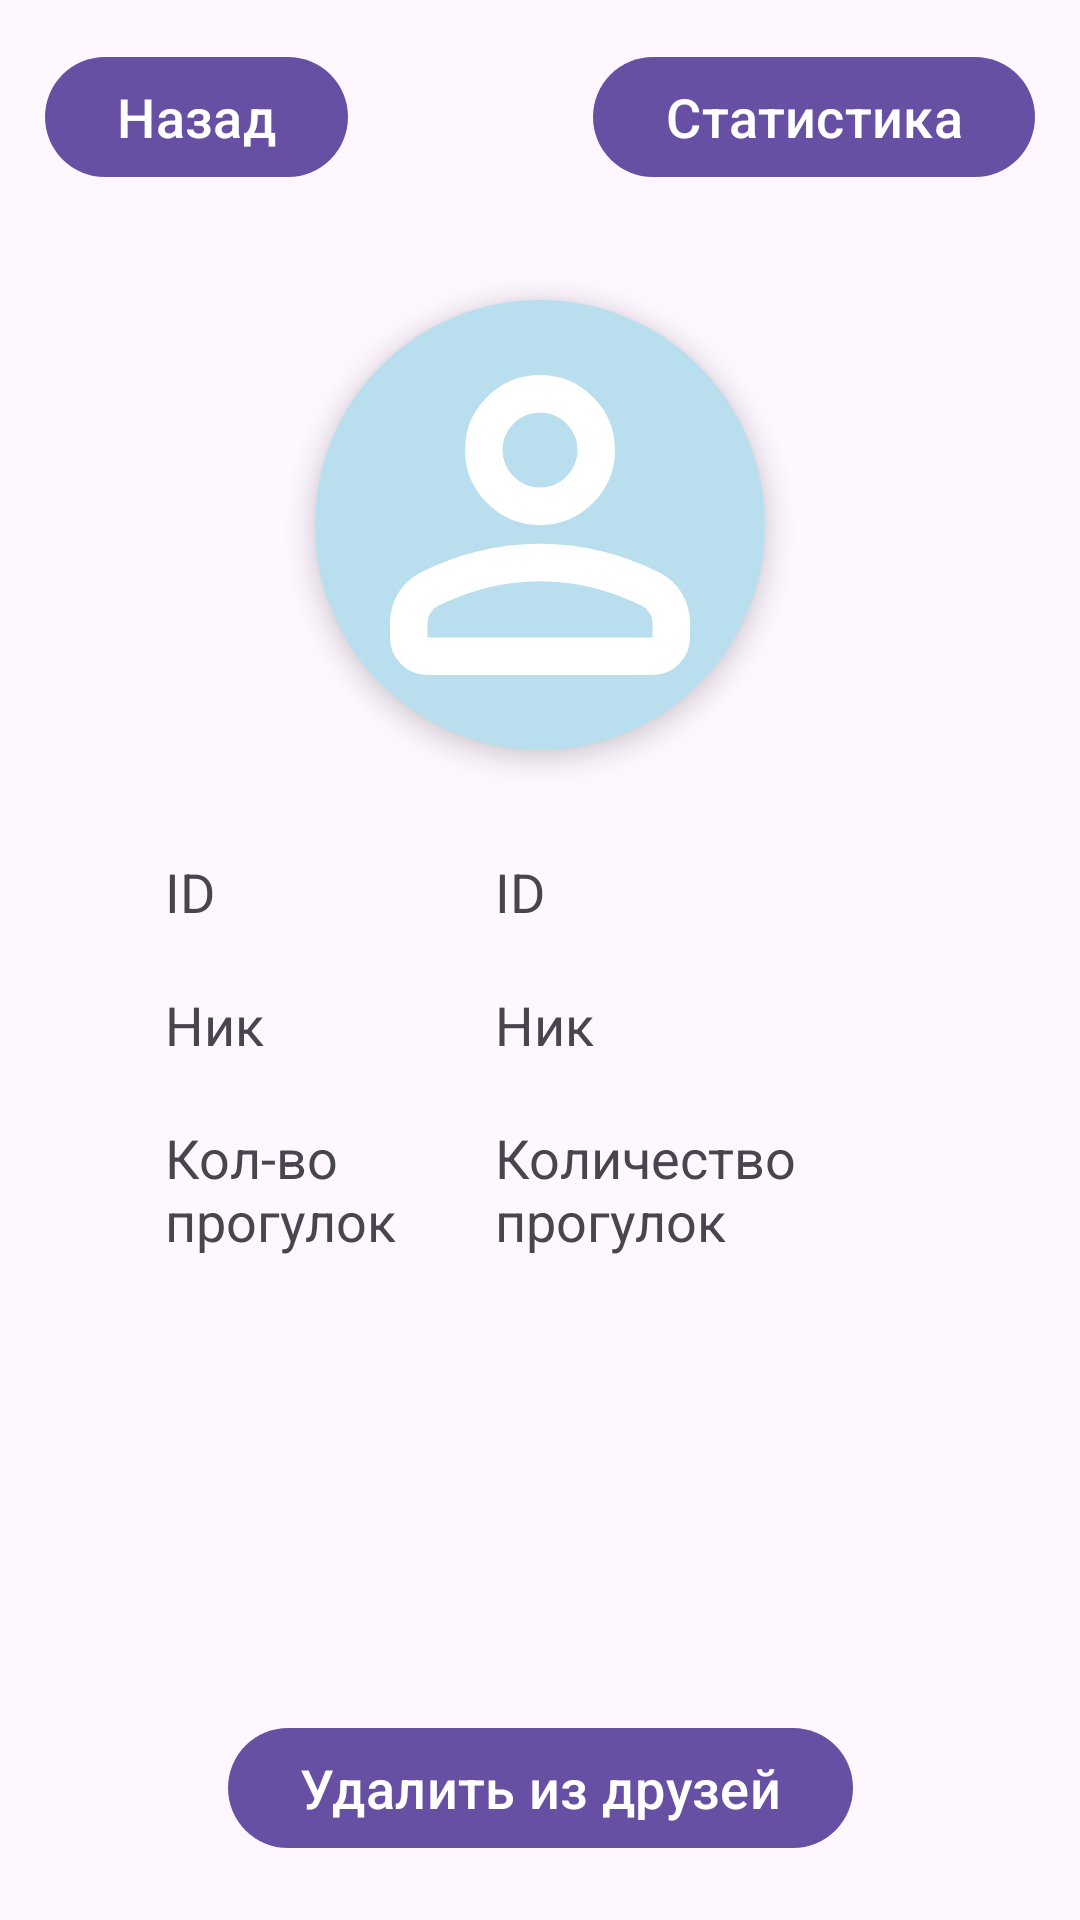

Produce the Android XML layout that renders to this screen, including the resource entries it uses.
<!-- AndroidManifest.xml: application theme Base.Theme.TestMapKit -->
<!-- res/layout/fragment_friend.xml -->
<?xml version="1.0" encoding="utf-8"?>
<androidx.constraintlayout.widget.ConstraintLayout xmlns:android="http://schemas.android.com/apk/res/android"
    xmlns:tools="http://schemas.android.com/tools"
    android:layout_width="match_parent"
    android:layout_height="match_parent"
    xmlns:app="http://schemas.android.com/apk/res-auto"
    tools:context=".fragments.setting.friend.FriendFragment">

    <androidx.constraintlayout.widget.ConstraintLayout
        android:id="@+id/cl_btn_friend"
        android:layout_width="match_parent"
        android:layout_height="wrap_content"
        app:layout_constraintEnd_toEndOf="parent"
        app:layout_constraintStart_toStartOf="parent"
        app:layout_constraintTop_toTopOf="parent"
        android:layout_margin="10dp"
        >
        <com.google.android.material.button.MaterialButton
            android:id="@+id/btn_back_friend"
            android:layout_width="wrap_content"
            android:layout_height="wrap_content"
            app:icon="@drawable/ic_back"
            app:layout_constraintStart_toStartOf="parent"
            app:layout_constraintTop_toTopOf="parent"
            android:layout_margin="5dp"
            android:text="Назад"
            android:textSize="@dimen/text_normal"
            />

        <com.google.android.material.button.MaterialButton
            android:id="@+id/btn_user_statistic_friend"
            android:layout_width="wrap_content"
            android:layout_height="wrap_content"
            app:layout_constraintEnd_toEndOf="parent"
            app:layout_constraintTop_toTopOf="parent"
            app:layout_constraintBottom_toBottomOf="parent"
            android:layout_margin="5dp"
            android:text="Статистика"
            android:textSize="@dimen/text_normal"/>

    </androidx.constraintlayout.widget.ConstraintLayout>

    <androidx.cardview.widget.CardView
        android:id="@+id/cv_img_friend"
        android:layout_width="wrap_content"
        android:layout_height="wrap_content"
        app:cardElevation="5dp"
        app:cardCornerRadius="180dp"

        app:layout_constraintEnd_toEndOf="parent"
        app:layout_constraintStart_toStartOf="parent"
        app:layout_constraintTop_toTopOf="parent"
        app:layout_constraintTop_toBottomOf="@id/cl_btn_friend"
        android:layout_margin="100dp">


        <ImageView
            android:id="@+id/img_friend"
            android:layout_width="@dimen/text_view_width_extra"
            android:layout_height="@dimen/text_view_width_extra"
            android:src="@drawable/ic_profile"
            android:background="@color/light_blue"
            android:contentDescription="User avatar"
            />

    </androidx.cardview.widget.CardView>

    <LinearLayout
        android:id="@+id/ll_friend_detail"
        android:layout_width="match_parent"
        android:layout_height="wrap_content"
        android:orientation="vertical"
        app:layout_constraintEnd_toEndOf="parent"
        app:layout_constraintTop_toBottomOf="@id/cv_img_friend"
        android:layout_margin="20dp">

        <LinearLayout
            android:id="@+id/ll_user_id"
            android:layout_width="match_parent"
            android:layout_height="wrap_content"
            android:orientation="horizontal"
            android:layout_marginTop="10dp"
            android:layout_marginEnd="30dp"
            android:layout_marginStart="30dp">

            <TextView
                android:layout_width="@dimen/text_view_width_normal"
                android:layout_height="match_parent"
                android:layout_margin="5dp"
                android:textSize="@dimen/text_normal"
                android:text="ID"
                android:gravity="center_vertical"/>

            <TextView
                android:id="@+id/tv_user_id"
                android:layout_width="match_parent"
                android:layout_height="match_parent"
                android:layout_margin="5dp"
                android:textSize="@dimen/text_normal"
                android:text="ID"
                android:gravity="center_vertical"/>

        </LinearLayout>

        <LinearLayout
            android:id="@+id/ll_friend_username"
            android:layout_width="match_parent"
            android:layout_height="wrap_content"
            android:orientation="horizontal"
            android:layout_marginTop="10dp"
            android:layout_marginEnd="30dp"
            android:layout_marginStart="30dp"
            android:visibility="visible"
            >

            <TextView
                android:layout_width="@dimen/text_view_width_normal"
                android:layout_height="match_parent"
                android:layout_margin="5dp"
                android:textSize="@dimen/text_normal"
                android:text="Ник"
                android:gravity="center_vertical" />

            <TextView
                android:id="@+id/tv_friend_username"
                android:layout_width="match_parent"
                android:layout_height="match_parent"
                android:layout_margin="5dp"
                android:textSize="@dimen/text_normal"
                android:text="Ник"
                android:gravity="center_vertical" />

        </LinearLayout>

        <LinearLayout
            android:id="@+id/ll_friend_stat_count"
            android:layout_width="match_parent"
            android:layout_height="wrap_content"
            android:orientation="horizontal"
            android:layout_marginTop="10dp"
            android:layout_marginEnd="30dp"
            android:layout_marginStart="30dp"
            android:visibility="visible"
            >

            <TextView
                android:layout_width="@dimen/text_view_width_normal"
                android:layout_height="match_parent"
                android:layout_margin="5dp"
                android:textSize="@dimen/text_normal"
                android:text="Кол-во прогулок"
                android:gravity="center_vertical" />

            <TextView
                android:id="@+id/tv_friend_stat_count"
                android:layout_width="match_parent"
                android:layout_height="match_parent"
                android:layout_margin="5dp"
                android:textSize="@dimen/text_normal"
                android:text="Количество прогулок"
                android:gravity="center_vertical" />

        </LinearLayout>

    </LinearLayout>

    <androidx.constraintlayout.widget.ConstraintLayout
        android:id="@+id/cl_btn_del_friend"
        android:layout_width="match_parent"
        android:layout_height="wrap_content"
        app:layout_constraintEnd_toEndOf="parent"
        app:layout_constraintStart_toStartOf="parent"
        app:layout_constraintBottom_toBottomOf="parent"
        android:layout_margin="20dp"
        >

        <com.google.android.material.button.MaterialButton
            android:id="@+id/btn_remove_friend"
            android:layout_width="wrap_content"
            android:layout_height="wrap_content"
            app:layout_constraintEnd_toEndOf="parent"
            app:layout_constraintStart_toStartOf="parent"
            app:layout_constraintTop_toTopOf="parent"
            android:text="Удалить из друзей"
            android:textSize="@dimen/text_normal"
            />

    </androidx.constraintlayout.widget.ConstraintLayout>

    <ProgressBar
        android:id="@+id/pb_friend"
        android:layout_width="wrap_content"
        android:layout_height="wrap_content"
        android:layout_gravity="center"
        android:visibility="gone"
        app:layout_constraintBottom_toBottomOf="parent"
        app:layout_constraintEnd_toEndOf="parent"
        app:layout_constraintStart_toStartOf="parent"
        app:layout_constraintTop_toTopOf="parent" />
</androidx.constraintlayout.widget.ConstraintLayout>
<!-- resources referenced by this layout -->
<resources>
  <color name="light_blue">#CCA8D8EA</color>
  <dimen name="text_normal">18sp</dimen>
  <dimen name="text_view_width_extra">150dp</dimen>
  <dimen name="text_view_width_normal">100dp</dimen>
  <!-- drawable ic_profile (drawable) -->
  <vector xmlns:android="http://schemas.android.com/apk/res/android" android:height="24dp" android:tint="#FFFFFF" android:viewportHeight="960" android:viewportWidth="960" android:width="24dp">
        
      <path android:fillColor="@android:color/white" android:pathData="M367,433Q320,386 320,320Q320,254 367,207Q414,160 480,160Q546,160 593,207Q640,254 640,320Q640,386 593,433Q546,480 480,480Q414,480 367,433ZM160,720L160,688Q160,654 177.5,625.5Q195,597 224,582Q286,551 350,535.5Q414,520 480,520Q546,520 610,535.5Q674,551 736,582Q765,597 782.5,625.5Q800,654 800,688L800,720Q800,753 776.5,776.5Q753,800 720,800L240,800Q207,800 183.5,776.5Q160,753 160,720ZM240,720L720,720L720,688Q720,677 714.5,668Q709,659 700,654Q646,627 591,613.5Q536,600 480,600Q424,600 369,613.5Q314,627 260,654Q251,659 245.5,668Q240,677 240,688L240,720ZM536.5,376.5Q560,353 560,320Q560,287 536.5,263.5Q513,240 480,240Q447,240 423.5,263.5Q400,287 400,320Q400,353 423.5,376.5Q447,400 480,400Q513,400 536.5,376.5ZM480,320Q480,320 480,320Q480,320 480,320Q480,320 480,320Q480,320 480,320Q480,320 480,320Q480,320 480,320Q480,320 480,320Q480,320 480,320ZM480,720L480,720Q480,720 480,720Q480,720 480,720Q480,720 480,720Q480,720 480,720Q480,720 480,720Q480,720 480,720Q480,720 480,720Q480,720 480,720L480,720Z"/>
      
  </vector>
  <style name="Base.Theme.TestMapKit" parent="Theme.Material3.DayNight.NoActionBar">
  
      </style>
</resources>
